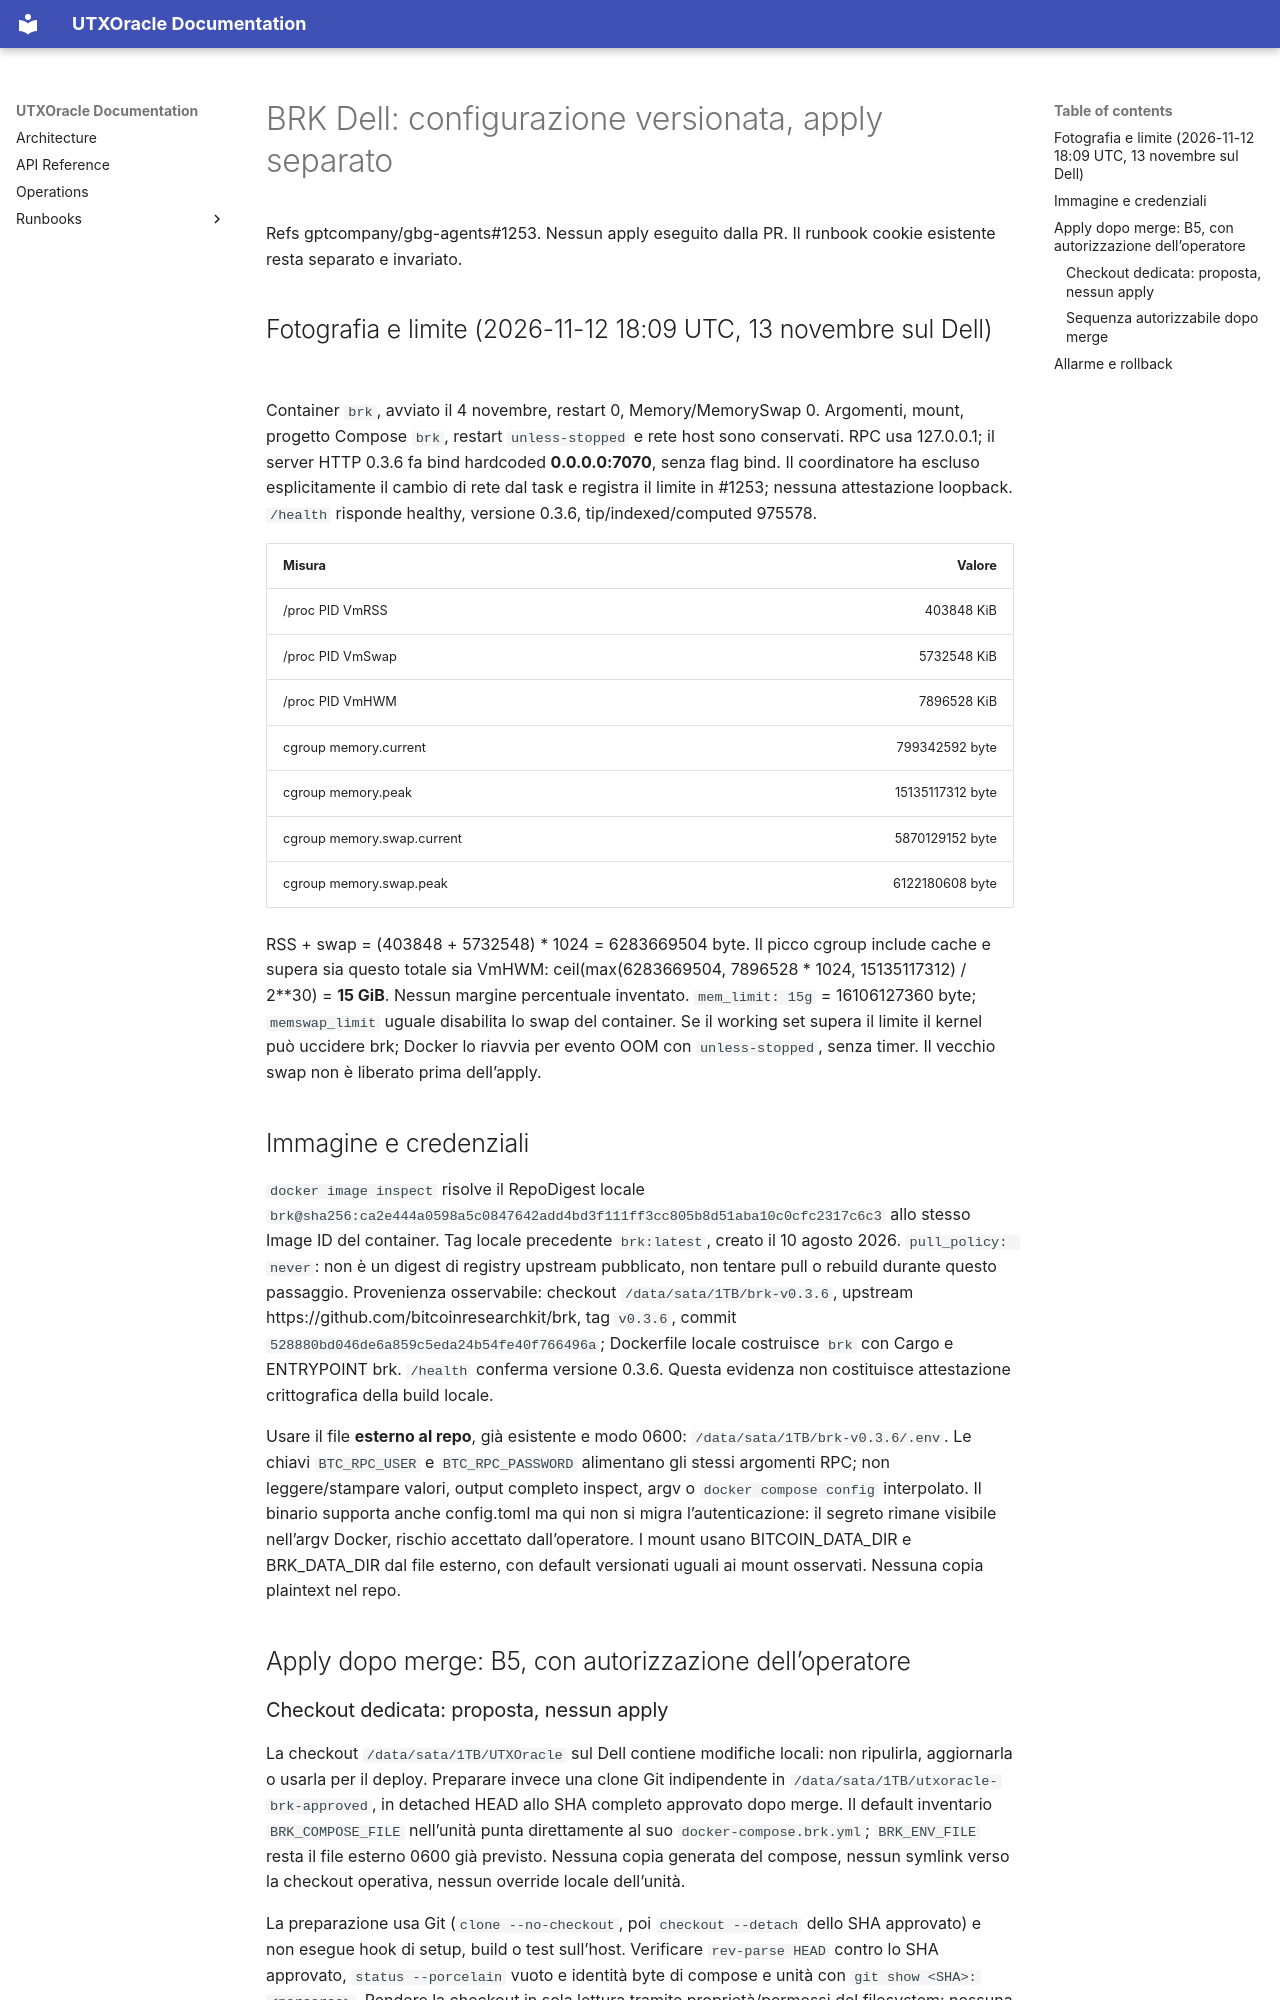

repository: gptcompany/UTXOracle · page: BRK_DEPLOYMENT/index.html · generator: mkdocs

# BRK Dell: configurazione versionata, apply separato

Refs gptcompany/gbg-agents#1253. Nessun apply eseguito dalla PR.
Il runbook cookie esistente resta separato e invariato.

## Fotografia e limite (2026-11-12 18:09 UTC, 13 novembre sul Dell)

Container `brk`, avviato il 4 novembre, restart 0, Memory/MemorySwap 0.
Argomenti, mount, progetto Compose `brk`, restart `unless-stopped` e rete host
sono conservati. RPC usa 127.0.0.1; il server HTTP 0.3.6 fa bind hardcoded
**0.0.0.0:7070**, senza flag bind. Il coordinatore ha escluso esplicitamente
il cambio di rete dal task e registra il limite in #1253; nessuna attestazione
loopback. `/health` risponde healthy, versione 0.3.6, tip/indexed/computed 975578.

| Misura | Valore |
|---|---:|
| /proc PID VmRSS | 403848 KiB |
| /proc PID VmSwap | 5732548 KiB |
| /proc PID VmHWM | 7896528 KiB |
| cgroup memory.current | 799342592 byte |
| cgroup memory.peak | 15135117312 byte |
| cgroup memory.swap.current | 5870129152 byte |
| cgroup memory.swap.peak | 6122180608 byte |

RSS + swap = (403848 + 5732548) * 1024 = 6283669504 byte.
Il picco cgroup include cache e supera sia questo totale sia VmHWM:
ceil(max(6283669504, 7896528 * 1024, 15135117312) / 2**30) = **15 GiB**.
Nessun margine percentuale inventato. `mem_limit: 15g` = 16106127360 byte;
`memswap_limit` uguale disabilita lo swap del container. Se il working set
supera il limite il kernel può uccidere brk; Docker lo riavvia per evento OOM
con `unless-stopped`, senza timer. Il vecchio swap non è liberato prima dell’apply.

## Immagine e credenziali

`docker image inspect` risolve il RepoDigest locale
`brk@sha256:ca2e444a0598a5c0847642add4bd3f111ff3cc805b8d51aba10c0cfc2317c6c3`
allo stesso Image ID del container. Tag locale precedente `brk:latest`, creato
il 10 agosto 2026. `pull_policy: never`: non è un digest di registry upstream
pubblicato, non tentare pull o rebuild durante questo passaggio.
Provenienza osservabile: checkout `/data/sata/1TB/brk-v0.3.6`, upstream
https://github.com/bitcoinresearchkit/brk, tag `v0.3.6`, commit
`528880bd046de6a859c5eda24b54fe40f766496a`; Dockerfile locale costruisce
`brk` con Cargo e ENTRYPOINT brk. `/health` conferma versione 0.3.6.
Questa evidenza non costituisce attestazione crittografica della build locale.

Usare il file **esterno al repo**, già esistente e modo 0600:
`/data/sata/1TB/brk-v0.3.6/.env`. Le chiavi `BTC_RPC_USER` e
`BTC_RPC_PASSWORD` alimentano gli stessi argomenti RPC; non leggere/stampare
valori, output completo inspect, argv o `docker compose config` interpolato.
Il binario supporta anche config.toml ma qui non si migra l’autenticazione:
il segreto rimane visibile nell’argv Docker, rischio accettato dall’operatore.
I mount usano BITCOIN_DATA_DIR e BRK_DATA_DIR dal file esterno, con default
versionati uguali ai mount osservati. Nessuna copia plaintext nel repo.

## Apply dopo merge: B5, con autorizzazione dell’operatore
